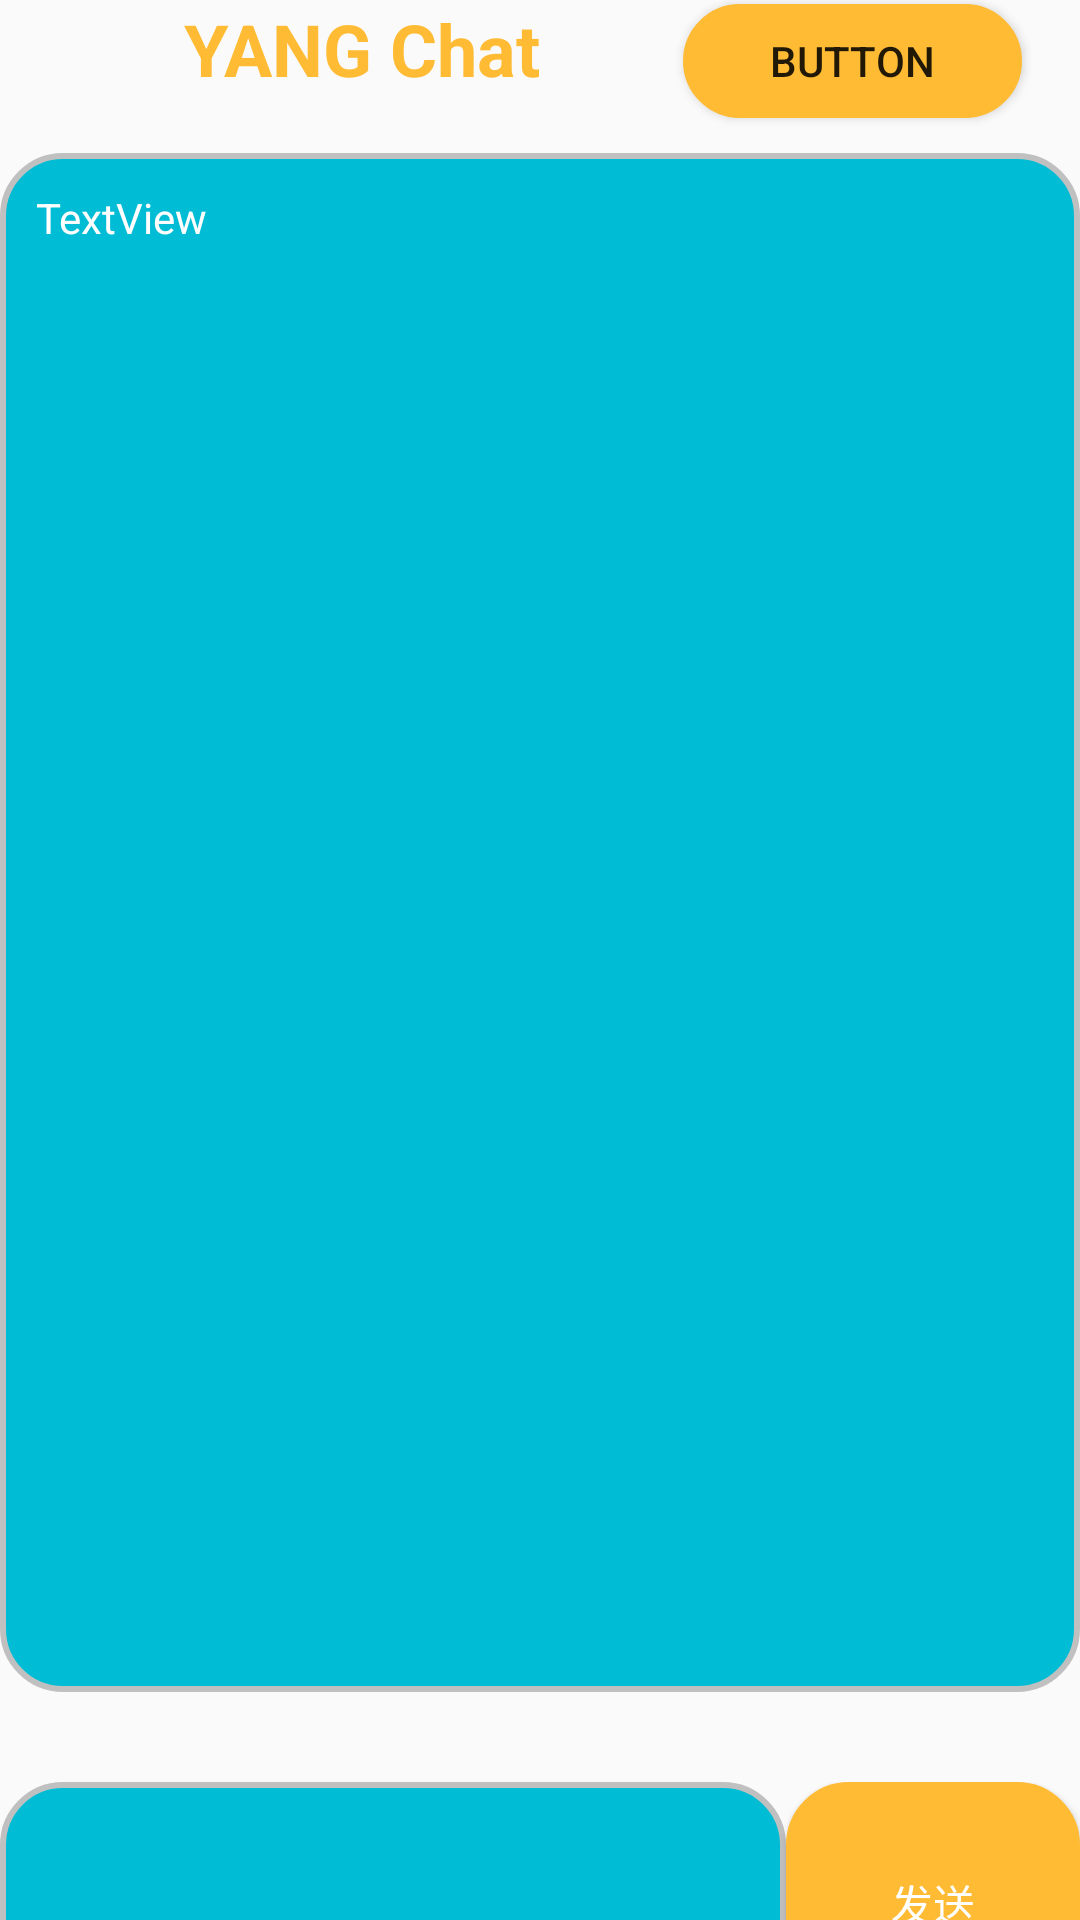

Write the Android layout XML for this screen, with the resource values it uses.
<!-- AndroidManifest.xml: application theme Theme.MyApplication -->
<!-- res/layout/activity_second2.xml -->
<?xml version="1.0" encoding="utf-8"?>
<androidx.constraintlayout.widget.ConstraintLayout
        xmlns:android="http://schemas.android.com/apk/res/android"
        xmlns:tools="http://schemas.android.com/tools"
        xmlns:app="http://schemas.android.com/apk/res-auto"
        android:layout_width="match_parent"
        android:layout_height="match_parent"
        tools:context="com.YANG.Chat.SecondActivity"
        android:shape="rectangle"
        android:width="1dp"
        android:radius="50dp">


    <LinearLayout
            android:layout_width="0dp"
            android:layout_height="0dp"
            android:id="@+id/linearLayout"
            android:orientation="vertical"
            app:layout_constraintEnd_toEndOf="parent" app:layout_constraintTop_toTopOf="parent"
            app:layout_constraintStart_toStartOf="parent" app:layout_constraintBottom_toBottomOf="parent">
        <LinearLayout
                android:layout_width="match_parent"
                android:layout_height="51dp">
            <Space
                    android:layout_width="match_parent"
                    android:layout_height="match_parent" android:layout_weight="1"/>
            <TextView
                    android:text="YANG Chat "
                    android:layout_width="208dp"
                    android:layout_height="match_parent" android:id="@+id/textView4"
                    android:textColor="@android:color/holo_orange_light" android:textStyle="bold"
                    android:textAlignment="center" android:textSize="24sp"
            />
            <Button
                    android:text="Button"
                    android:layout_width="113dp"
                    android:layout_height="38dp" android:id="@+id/button"
                    android:onClick="myOnclick2"
                    android:background="@drawable/shape"/>
            <Space
                    android:layout_width="match_parent"
                    android:layout_height="match_parent" android:layout_weight="1"/>
        </LinearLayout>
        <FrameLayout
                android:layout_width="match_parent"
                android:layout_height="543dp">

            <View
                    android:layout_width="match_parent"
                    android:layout_height="513dp" android:id="@+id/view"
                    android:background="@drawable/shape2"


            />
            <ScrollView
                    android:layout_width="match_parent"
                    android:layout_height="513dp"
                    android:id="@+id/scrollView2"
            >
                <TextView
                        android:text="TextView"
                        android:id="@+id/textView3"
                        android:textColor="#FFFFFF"
                        app:layout_constraintTop_toTopOf="@+id/view" app:layout_constraintStart_toStartOf="@+id/view"
                        android:layout_marginTop="12dp" android:layout_marginStart="12dp"
                        android:layout_width="fill_parent"
                        android:layout_height="wrap_content"/>
            </ScrollView>
        </FrameLayout>
        <Space
                android:layout_width="match_parent"
                android:layout_height="wrap_content"/>
        <LinearLayout
                android:orientation="horizontal"
                android:layout_width="match_parent"
                android:layout_height="81dp">
            <FrameLayout
                    android:layout_width="262dp"
                    android:layout_height="match_parent">

                <View
                        android:layout_width="match_parent"
                        android:layout_height="match_parent" android:id="@+id/view2"
                        android:background="@drawable/shape2"
                />
                <EditText
                        android:layout_width="match_parent"
                        android:layout_height="64dp"
                        android:inputType="textPersonName"
                        android:text=""
                        android:ems="10"
                        android:id="@+id/editTextTextPersonName"
                        android:textColor="#FFFFFF"
                />
            </FrameLayout>
            <Button
                    android:text="发送"
                    android:layout_width="match_parent"
                    android:layout_height="match_parent" android:id="@+id/button3"

                    android:onClick="myOnclick"
                    tools:ignore="MissingConstraints"
                    android:background="@drawable/shape"
                    android:textColor="@color/white"

            />
        </LinearLayout>
    </LinearLayout>


</androidx.constraintlayout.widget.ConstraintLayout>
<!-- resources referenced by this layout -->
<resources>
  <color name="white">#FFFFFFFF</color>
  <!-- drawable shape (drawable) -->
  <?xml version="1.0" encoding="utf-8"?>
  <shape xmlns:android="http://schemas.android.com/apk/res/android"
         android:shape="rectangle">
  
      <corners android:radius="20dp"/>   
      <solid android:color="@android:color/holo_orange_light"/>   
      <stroke android:color="@android:color/holo_orange_light" android:width="2dp"/> 
  
  </shape>
  <!-- drawable shape2 (drawable) -->
  <?xml version="1.0" encoding="utf-8"?>
  <shape xmlns:android="http://schemas.android.com/apk/res/android"
         android:shape="rectangle">
  
      <corners android:radius="20dp"/>   
      <solid android:color="#00BCD4"/>   
      <stroke android:color="#C0C0C0" android:width="2dp"/> 
  
  </shape>
  <style name="Theme.MyApplication" parent="Theme.MaterialComponents.DayNight.Bridge">
          
          <item name="colorPrimary">#00BCD4</item>
          <item name="colorPrimaryVariant">#00BCD4</item>
          <item name="colorOnPrimary">@color/white</item>
          
          <item name="colorSecondary">@color/teal_200</item>
          <item name="colorSecondaryVariant">@color/teal_700</item>
          <item name="colorOnSecondary">@color/black</item>
          
          <item name="android:statusBarColor">?attr/colorPrimaryVariant</item>
          
      </style>
  <color name="teal_200">#FF03DAC5</color>
  <color name="teal_700">#FF018786</color>
  <color name="black">#FF000000</color>
</resources>
